Run: headless pygame with SDL's dummy video driver; simulated clock (each Clock.tick advances the game by its frame time, no real sleeping); random seed 0; keys injected as events and as key.get_pressed() state; no mouse input.
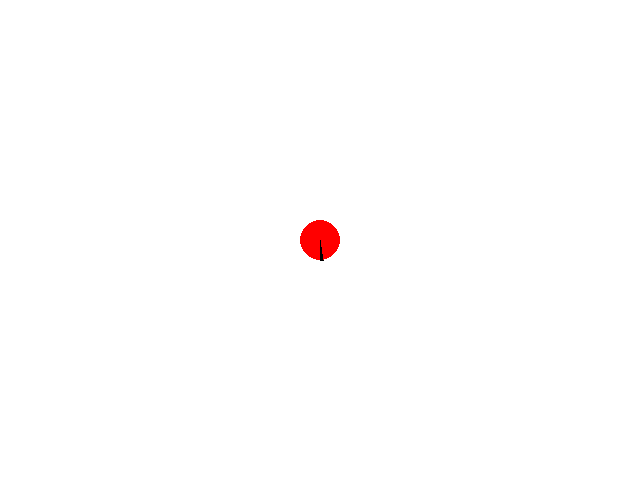
Frame 1 of 4 · flips 1–60 · no input
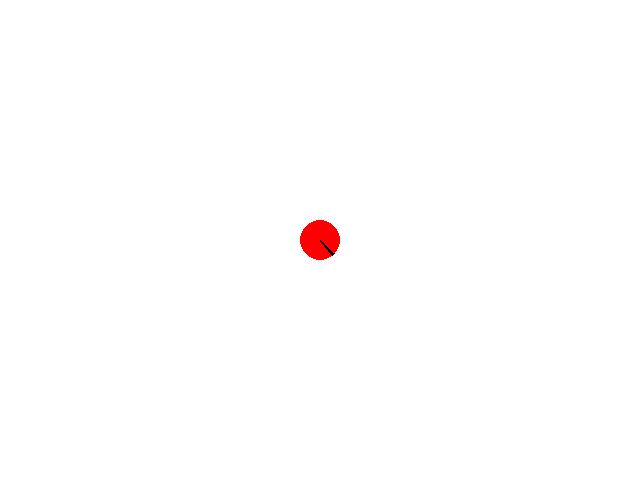
Frame 2 of 4 · flips 61–180 · tapped SPACE, RETURN · held RIGHT (→), D
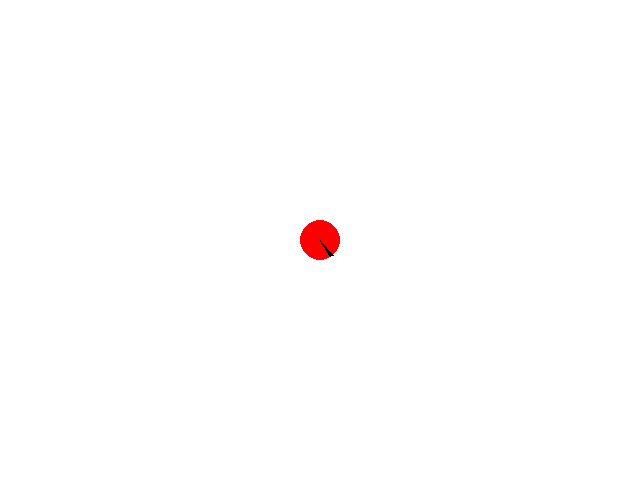
Frame 3 of 4 · flips 181–300 · held DOWN (↓), S
Frame 4 of 4 · flips 301–420 · held LEFT (←), A, UP (↑), W · screen unchanged from frame 3, image omitted

The pygame program that drew these frames:

# Example file showing a circle moving on screen
import pygame
import math

# pygame setup
pygame.init()
screen = pygame.display.set_mode((640, 480))
clock = pygame.time.Clock()
running = True
dt = 0

player_pos = pygame.Vector2(screen.get_width() / 2, screen.get_height() / 2)
player_size = 20
player_aim = 0

def rotate(origin, point, angle):
    """
    Rotate a point counterclockwise by a given angle around a given origin.

    The angle should be given in radians.
    """
    ox, oy = origin
    px, py = point

    qx = ox + math.cos(angle) * (px - ox) - math.sin(angle) * (py - oy)
    qy = oy + math.sin(angle) * (px - ox) + math.cos(angle) * (py - oy)
    return qx, qy


while running:
    # poll for events
    # pygame.QUIT event means the user clicked X to close your window
    for event in pygame.event.get():
        if event.type == pygame.QUIT:
            running = False

    # fill the screen with a color to wipe away anything from last frame
    screen.fill("white")

    pygame.draw.circle(screen, "red", player_pos, player_size)
    atopx, atopy = rotate(player_pos, (player_pos.x, player_pos.y+player_size), player_aim)
    abtopx, abtopy = rotate(player_pos, (player_pos.x*1.01, player_pos.y+player_size), player_aim)
    btopx, btopy = rotate(player_pos, (player_pos.x, player_pos.y+player_size), -player_aim)
    pygame.draw.polygon(screen, "black", [(atopx,atopy), (abtopx,abtopy), player_pos])
    #pygame.draw.polygon(screen, "black", [(btopx,btopy), (player_pos.x+player_size,player_pos.y), (player_pos.x+player_size-10,player_pos.y-10)])
    

    keys = pygame.key.get_pressed()
    if keys[pygame.K_a]:
        player_aim ** 2
    if keys[pygame.K_d]:
        player_aim += .1
    if keys[pygame.K_SPACE]:
        player_size += 1

    # flip() the display to put your work on screen
    pygame.display.flip()

    # limits FPS to 60
    # dt is delta time in seconds since last frame, used for framerate-
    # independent physics.
    dt = clock.tick(60) / 1000

pygame.quit()
